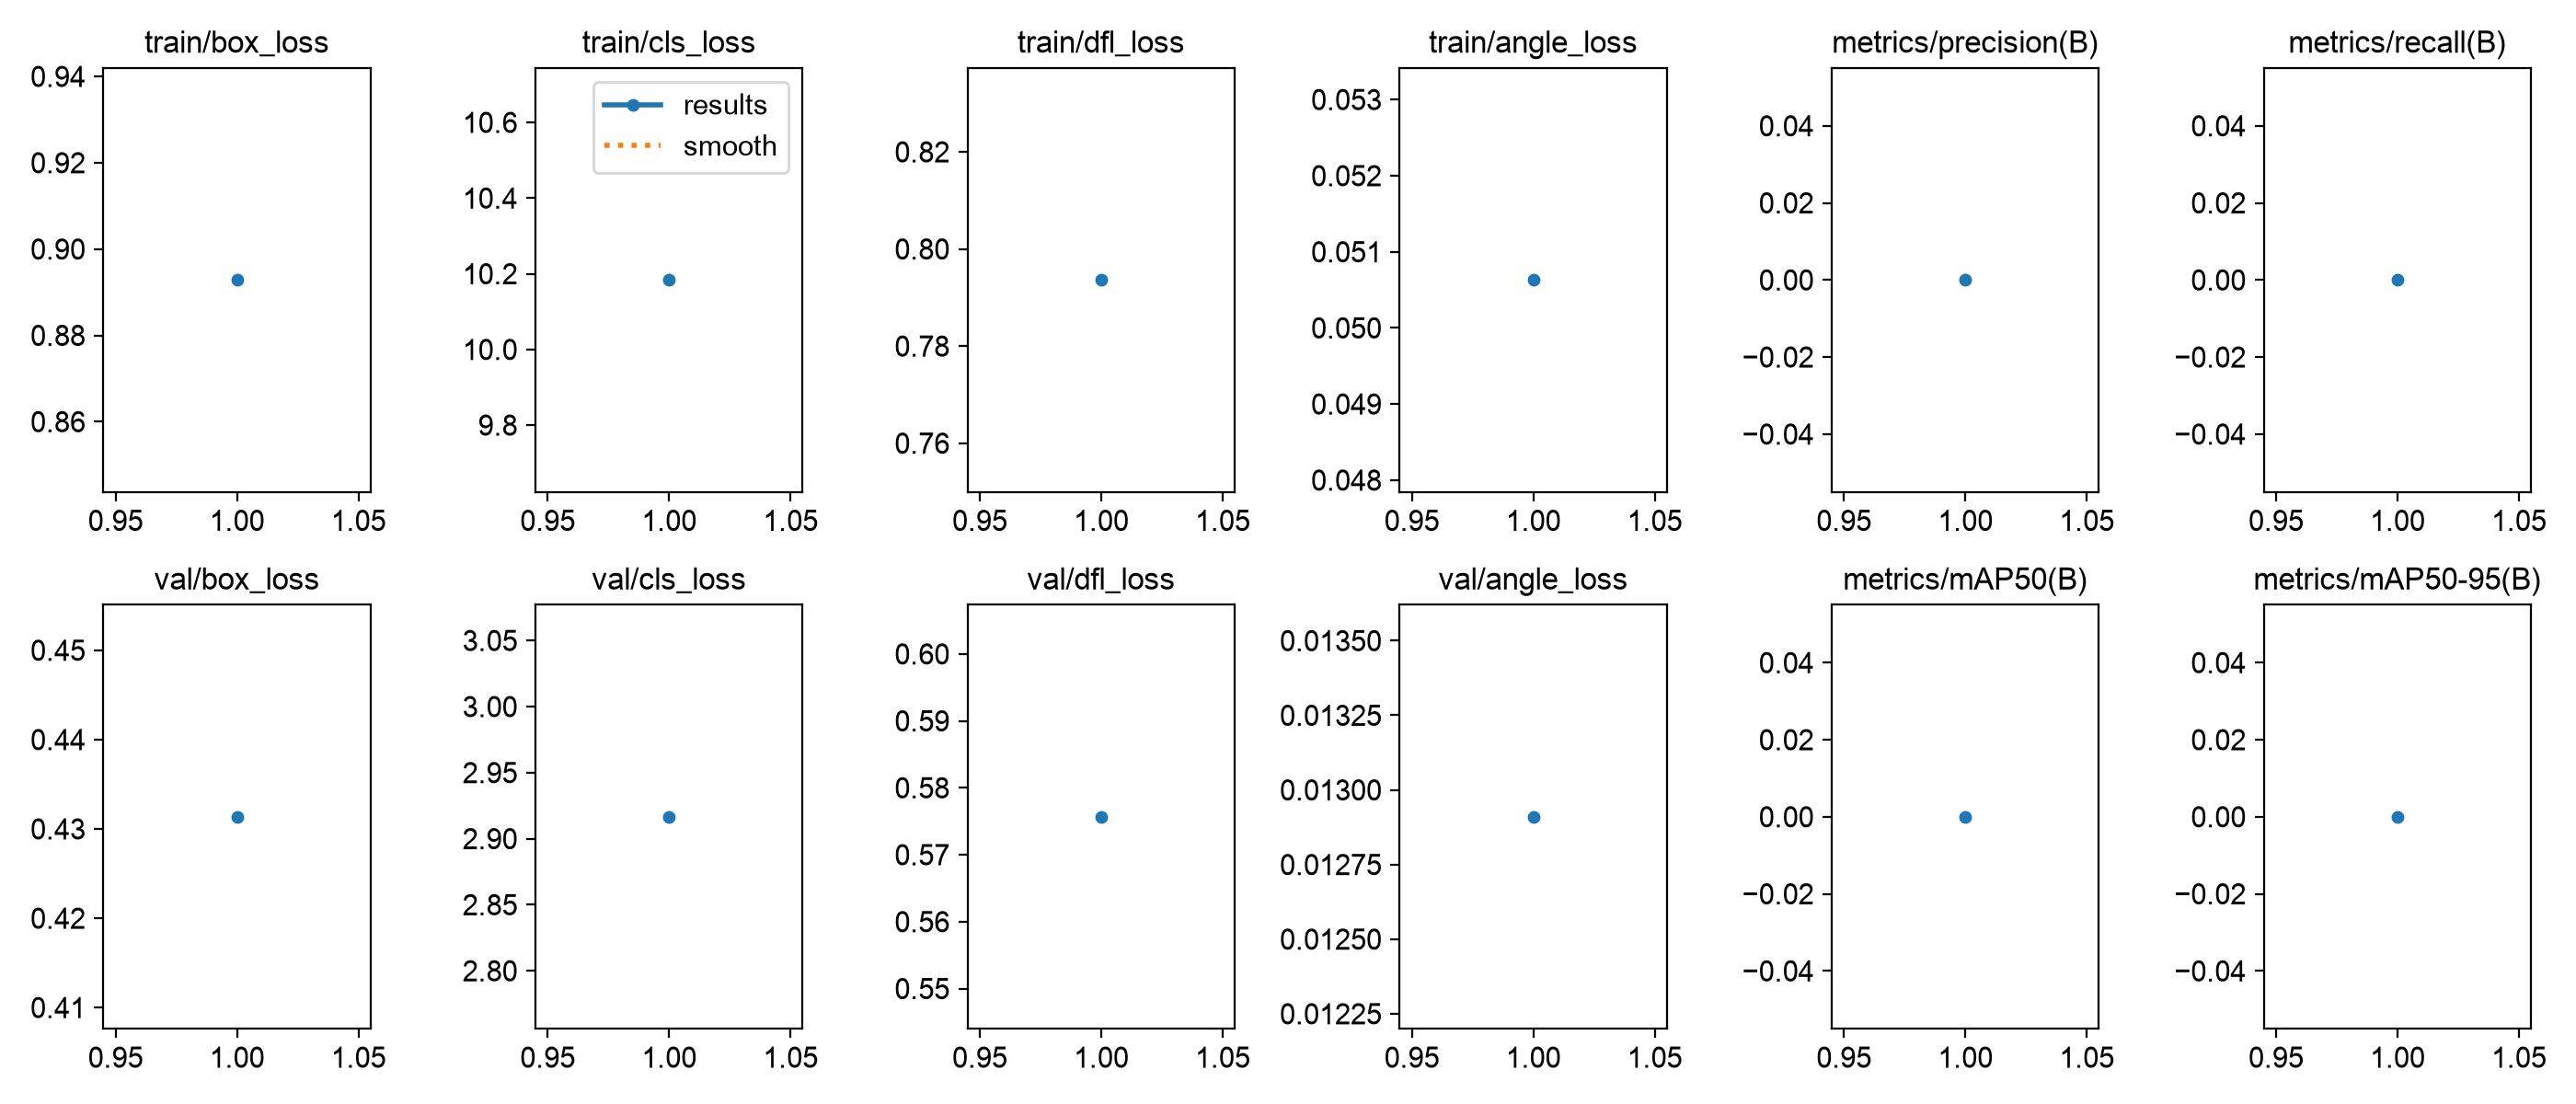

Source data for this figure (header and first rows):
epoch, time, train/box_loss, train/cls_loss, train/dfl_loss, train/angle_loss, metrics/precision(B), metrics/recall(B), metrics/mAP50(B), metrics/mAP50-95(B), val/box_loss, val/cls_loss, val/dfl_loss, val/angle_loss, lr/pg0, lr/pg1, lr/pg2
1, 237.9, 0.8928, 10.18, 0.7936, 0.05063, 0, 0, 0, 0, 0.4314, 2.917, 0.5757, 0.01291, 0.002, 0.002, 0.002
